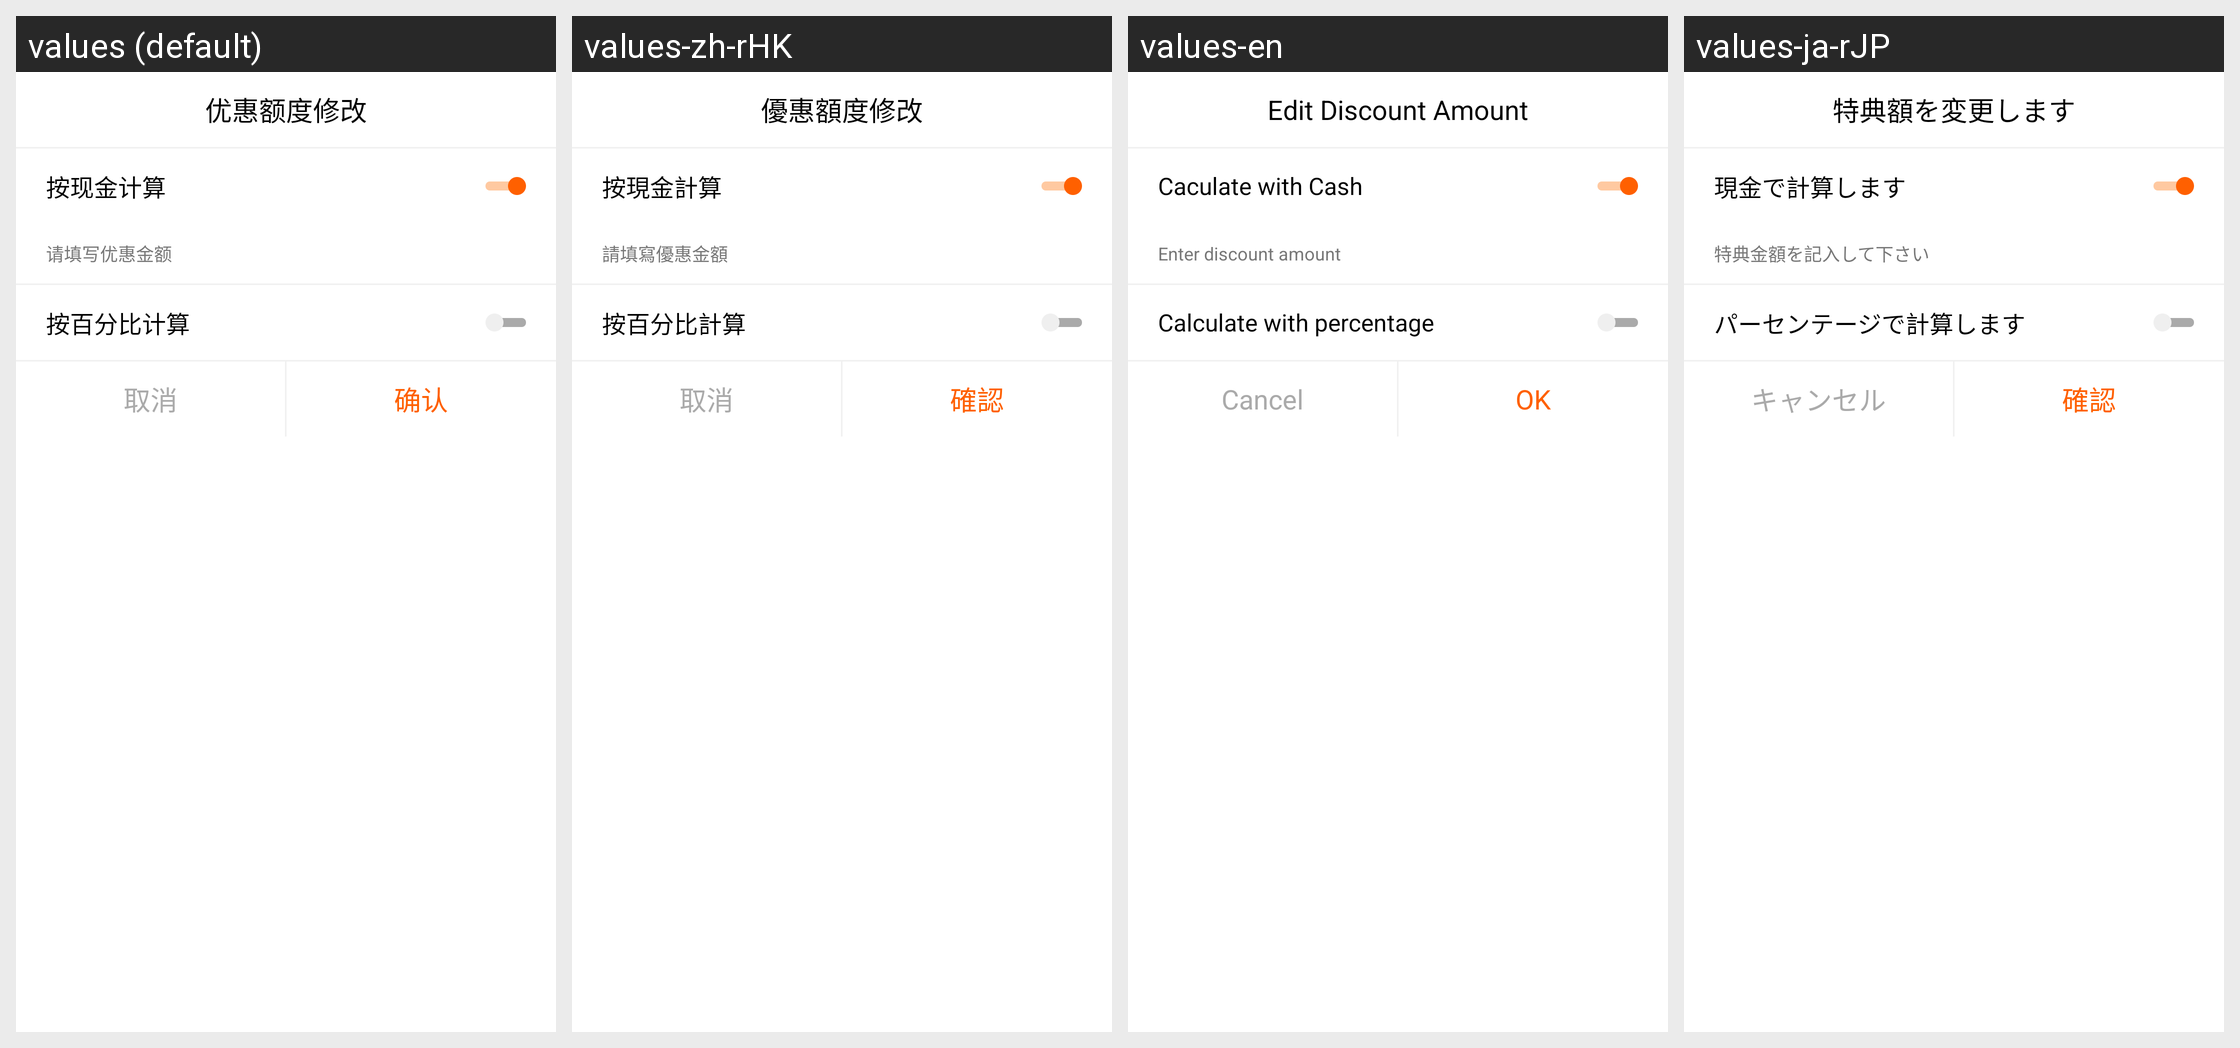

The Android screen above is rendered under several locales of the same app. Produce the string resources it draws, with the default and per-locale values.
Android screen res/layout/dialog_discount_setting.xml rendered under 4 locales, left to right: values (default), values-zh-rHK, values-en, values-ja-rJP. Device: Nexus 5 (rendered at 1080×1920; each locale shown at half size, 540×960, under a caption strip naming it); theme AppTheme.
Strings drawn on this screen, with the default value and each locale's value (text and hints the layout hard-codes, and strings that could not be matched under every locale, appear in the picture but are not listed):

dialog_discount_setting
  values: 优惠额度修改
  values-zh-rHK: 優惠額度修改
  values-en: Edit Discount Amount
  values-ja-rJP: 特典額を変更します

dialog_discount_cash
  values: 按现金计算
  values-zh-rHK: 按現金計算
  values-en: Caculate with Cash
  values-ja-rJP: 現金で計算します

dialog_discount_cashamount
  values: 请填写优惠金额
  values-zh-rHK: 請填寫優惠金額
  values-en: Enter discount amount
  values-ja-rJP: 特典金額を記入して下さい

dialog_discount_percent
  values: 按百分比计算
  values-zh-rHK: 按百分比計算
  values-en: Calculate with percentage
  values-ja-rJP: パーセンテージで計算します

dialog_cancel
  values: 取消
  values-zh-rHK: 取消
  values-en: Cancel
  values-ja-rJP: キャンセル

dialog_confirm
  values: 确认
  values-zh-rHK: 確認
  values-en: OK
  values-ja-rJP: 確認
